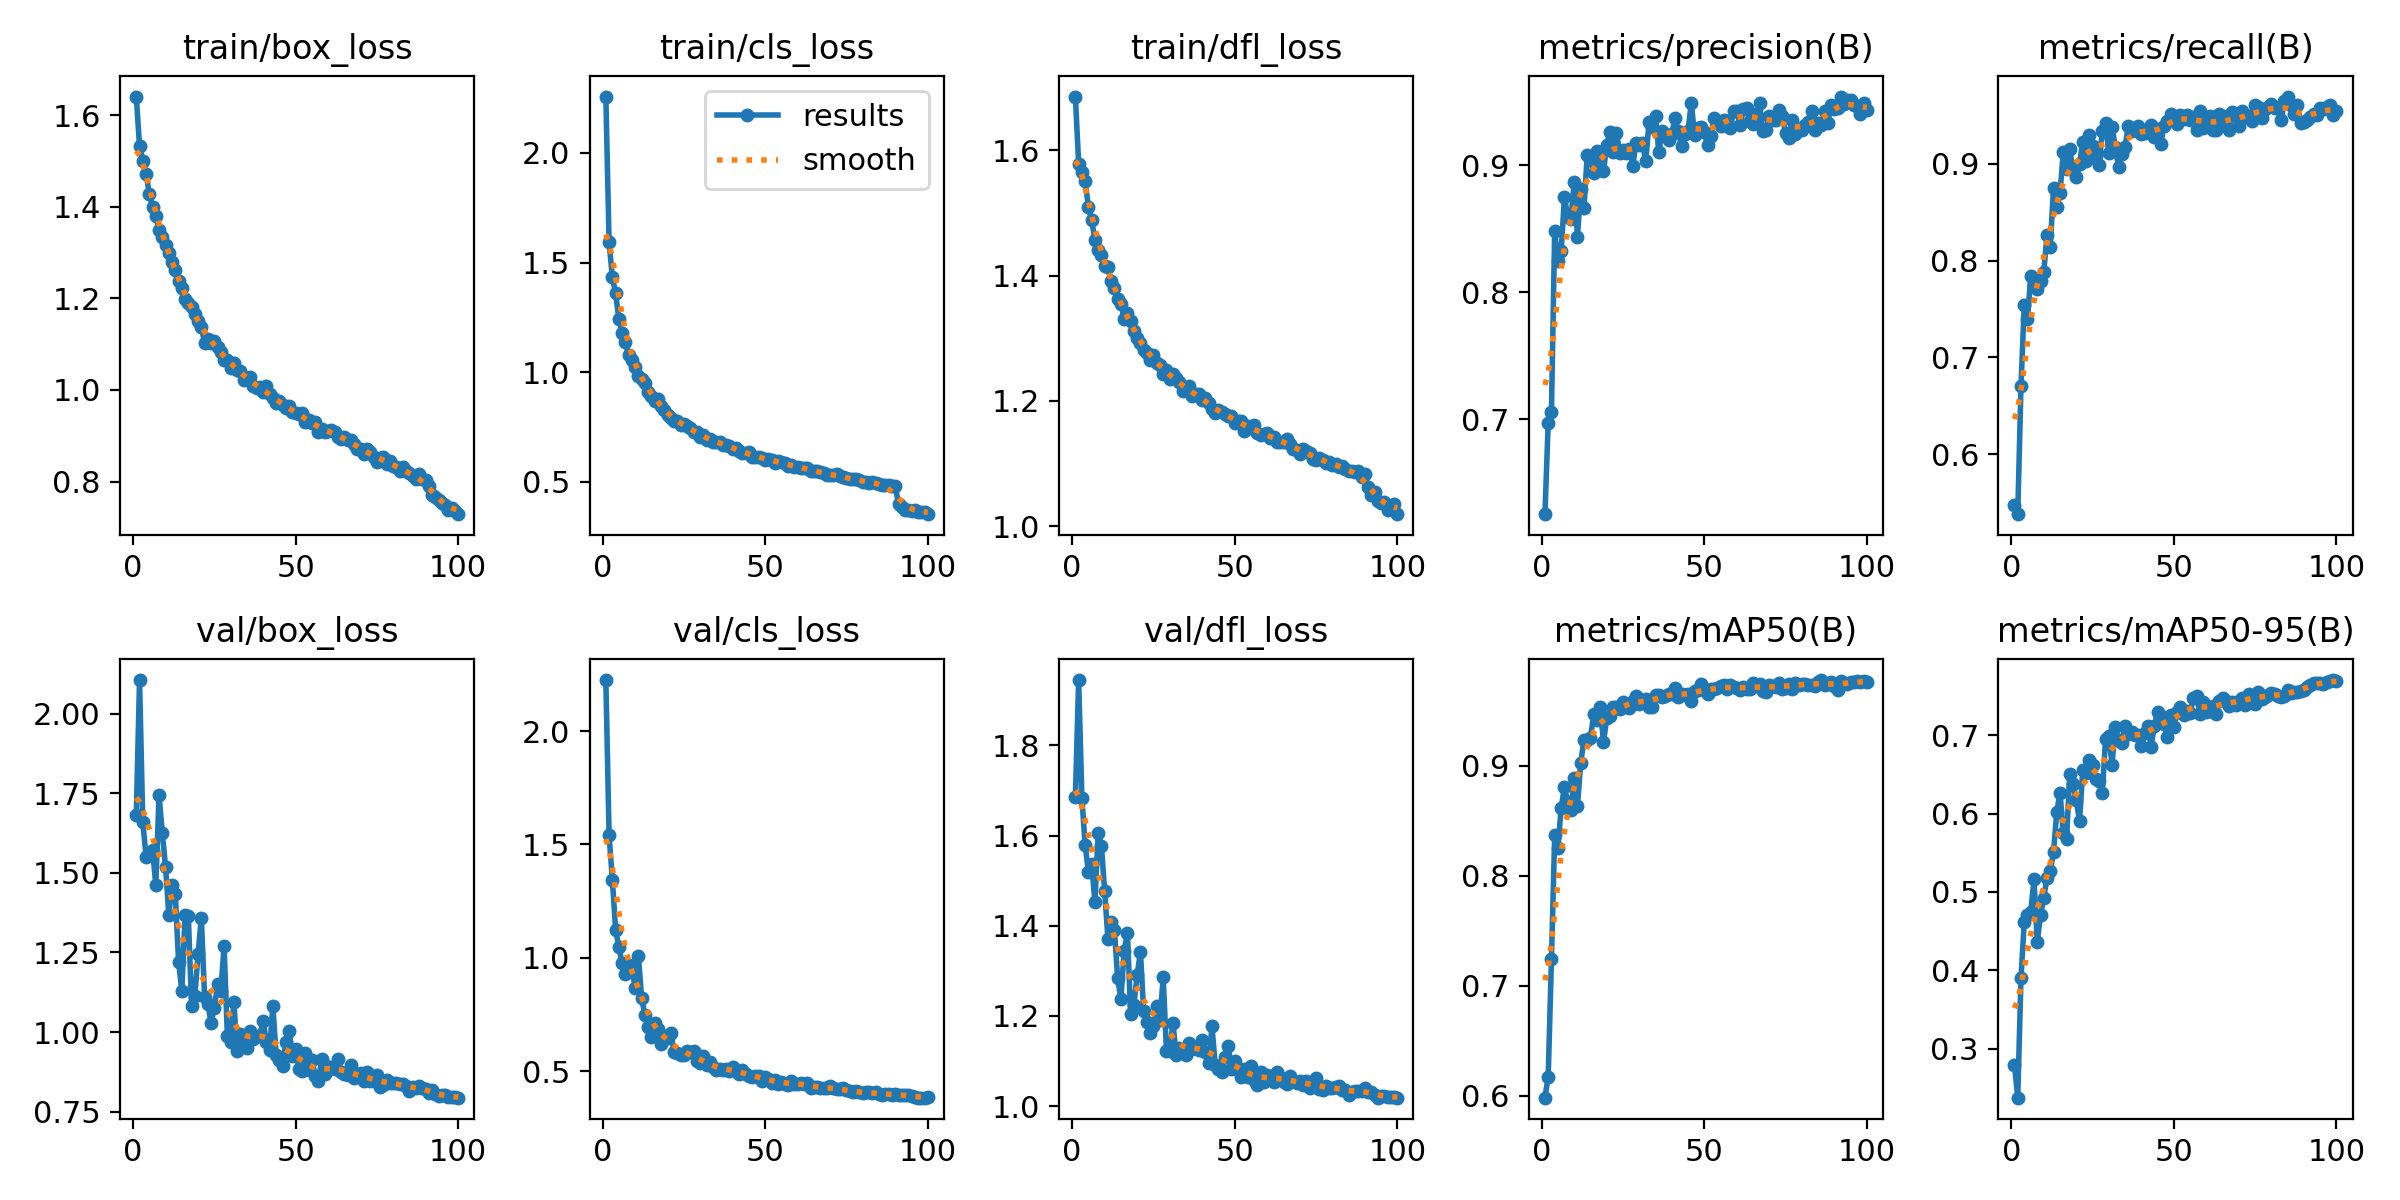

The table this chart was drawn from, first rows:
epoch, train/box_loss, train/cls_loss, train/dfl_loss, metrics/precision(B), metrics/recall(B), metrics/mAP50(B), metrics/mAP50-95(B), val/box_loss, val/cls_loss, val/dfl_loss, lr/pg0, lr/pg1, lr/pg2
1, 1.64, 2.257, 1.686, 0.6253, 0.5478, 0.5981, 0.279, 1.682, 2.225, 1.685, 0.0006638, 0.0006638, 0.0006638
2, 1.532, 1.592, 1.579, 0.6972, 0.538, 0.6171, 0.2373, 2.105, 1.541, 1.945, 0.001317, 0.001317, 0.001317
3, 1.5, 1.434, 1.566, 0.706, 0.6706, 0.7239, 0.3904, 1.659, 1.345, 1.684, 0.001958, 0.001958, 0.001958
4, 1.472, 1.359, 1.55, 0.8485, 0.7543, 0.8365, 0.4613, 1.551, 1.125, 1.579, 0.001941, 0.001941, 0.001941
5, 1.428, 1.244, 1.51, 0.8244, 0.74, 0.8252, 0.4701, 1.562, 1.048, 1.519, 0.001921, 0.001921, 0.001921
6, 1.399, 1.179, 1.488, 0.8324, 0.7837, 0.8618, 0.4744, 1.573, 0.9752, 1.538, 0.001901, 0.001901, 0.001901
7, 1.379, 1.137, 1.458, 0.8752, 0.775, 0.8806, 0.5159, 1.462, 0.9274, 1.453, 0.001881, 0.001881, 0.001881
8, 1.35, 1.076, 1.44, 0.8593, 0.7706, 0.8665, 0.4358, 1.744, 0.9692, 1.605, 0.001861, 0.001861, 0.001861
9, 1.334, 1.054, 1.433, 0.8578, 0.7793, 0.8595, 0.4709, 1.624, 0.9602, 1.577, 0.001842, 0.001842, 0.001842
10, 1.316, 1.022, 1.415, 0.8871, 0.788, 0.8885, 0.4928, 1.519, 0.8662, 1.477, 0.001822, 0.001822, 0.001822
11, 1.299, 0.9846, 1.413, 0.8436, 0.8267, 0.8633, 0.5183, 1.367, 1.01, 1.371, 0.001802, 0.001802, 0.001802
12, 1.28, 0.9689, 1.392, 0.8813, 0.8141, 0.9022, 0.5263, 1.462, 0.8247, 1.409, 0.001782, 0.001782, 0.001782
13, 1.261, 0.9487, 1.379, 0.8667, 0.875, 0.9235, 0.5507, 1.433, 0.7474, 1.39, 0.001762, 0.001762, 0.001762
14, 1.238, 0.9116, 1.362, 0.9078, 0.8554, 0.9233, 0.6019, 1.221, 0.6952, 1.283, 0.001743, 0.001743, 0.001743
15, 1.222, 0.8918, 1.355, 0.9053, 0.8696, 0.9254, 0.6269, 1.13, 0.6494, 1.237, 0.001723, 0.001723, 0.001723
16, 1.2, 0.8667, 1.331, 0.8935, 0.9121, 0.9465, 0.5753, 1.367, 0.7118, 1.345, 0.001703, 0.001703, 0.001703
17, 1.19, 0.8761, 1.34, 0.9114, 0.8946, 0.9413, 0.5671, 1.365, 0.6863, 1.385, 0.001683, 0.001683, 0.001683
18, 1.18, 0.844, 1.327, 0.8984, 0.9152, 0.9534, 0.6509, 1.081, 0.6201, 1.203, 0.001663, 0.001663, 0.001663
19, 1.165, 0.8277, 1.312, 0.8954, 0.8934, 0.9214, 0.6378, 1.114, 0.6567, 1.225, 0.001644, 0.001644, 0.001644
20, 1.149, 0.8055, 1.301, 0.9157, 0.886, 0.9429, 0.6169, 1.245, 0.647, 1.291, 0.001624, 0.001624, 0.001624
21, 1.138, 0.7917, 1.292, 0.9262, 0.9, 0.9454, 0.5908, 1.358, 0.669, 1.342, 0.001604, 0.001604, 0.001604
22, 1.103, 0.7751, 1.282, 0.9108, 0.9228, 0.9533, 0.6553, 1.111, 0.5864, 1.21, 0.001584, 0.001584, 0.001584
23, 1.11, 0.7768, 1.277, 0.9255, 0.9033, 0.9528, 0.6523, 1.088, 0.5811, 1.187, 0.001564, 0.001564, 0.001564
24, 1.103, 0.7574, 1.265, 0.9096, 0.9294, 0.9517, 0.6681, 1.03, 0.5715, 1.161, 0.001545, 0.001545, 0.001545
25, 1.107, 0.765, 1.272, 0.9119, 0.9185, 0.9581, 0.6615, 1.076, 0.5704, 1.177, 0.001525, 0.001525, 0.001525
26, 1.094, 0.7554, 1.261, 0.9096, 0.9076, 0.9545, 0.6443, 1.15, 0.5887, 1.223, 0.001505, 0.001505, 0.001505
27, 1.082, 0.7444, 1.257, 0.9131, 0.8989, 0.9524, 0.6418, 1.129, 0.5839, 1.19, 0.001485, 0.001485, 0.001485
28, 1.066, 0.7269, 1.243, 0.8995, 0.9338, 0.9588, 0.6264, 1.27, 0.5903, 1.286, 0.001465, 0.001465, 0.001465
29, 1.066, 0.7256, 1.249, 0.9177, 0.9424, 0.9631, 0.6953, 0.9889, 0.5435, 1.123, 0.001446, 0.001446, 0.001446
30, 1.048, 0.7065, 1.235, 0.9158, 0.9107, 0.9562, 0.6988, 0.9677, 0.5341, 1.122, 0.001426, 0.001426, 0.001426
31, 1.059, 0.7118, 1.243, 0.9172, 0.938, 0.9598, 0.6626, 1.095, 0.5649, 1.183, 0.001406, 0.001406, 0.001406
32, 1.044, 0.6885, 1.236, 0.9031, 0.9174, 0.9605, 0.7106, 0.9416, 0.5267, 1.114, 0.001386, 0.001386, 0.001386
33, 1.04, 0.6947, 1.23, 0.9337, 0.8967, 0.9535, 0.6937, 0.9947, 0.5389, 1.129, 0.001366, 0.001366, 0.001366
34, 1.023, 0.6828, 1.216, 0.93, 0.9102, 0.9533, 0.6901, 0.9685, 0.5185, 1.123, 0.001347, 0.001347, 0.001347
35, 1.027, 0.6796, 1.217, 0.9388, 0.9178, 0.9645, 0.7124, 0.9486, 0.5066, 1.112, 0.001327, 0.001327, 0.001327
36, 1.028, 0.6811, 1.224, 0.9104, 0.9392, 0.9642, 0.7019, 1.003, 0.5087, 1.14, 0.001307, 0.001307, 0.001307
37, 1.009, 0.669, 1.208, 0.9267, 0.9342, 0.9619, 0.7038, 0.9778, 0.5072, 1.126, 0.001287, 0.001287, 0.001287
38, 1.004, 0.669, 1.212, 0.925, 0.9348, 0.9628, 0.7003, 0.9889, 0.5117, 1.131, 0.001267, 0.001267, 0.001267
39, 1.007, 0.6645, 1.211, 0.9201, 0.939, 0.9653, 0.7, 0.9885, 0.5026, 1.125, 0.001248, 0.001248, 0.001248
40, 0.9966, 0.6511, 1.201, 0.9249, 0.9304, 0.9646, 0.6857, 1.036, 0.5182, 1.146, 0.001228, 0.001228, 0.001228
41, 1.01, 0.6533, 1.204, 0.9372, 0.9315, 0.9702, 0.7033, 0.9693, 0.5005, 1.12, 0.001208, 0.001208, 0.001208
42, 0.9905, 0.6403, 1.196, 0.9267, 0.9347, 0.9619, 0.7124, 0.9432, 0.4894, 1.095, 0.001188, 0.001188, 0.001188
43, 0.9815, 0.6301, 1.187, 0.9151, 0.9402, 0.965, 0.6853, 1.082, 0.5054, 1.176, 0.001168, 0.001168, 0.001168
44, 0.972, 0.631, 1.181, 0.9249, 0.9272, 0.9641, 0.7118, 0.9289, 0.4888, 1.092, 0.001149, 0.001149, 0.001149
45, 0.9769, 0.6358, 1.185, 0.9271, 0.9359, 0.9654, 0.7292, 0.913, 0.4777, 1.082, 0.001129, 0.001129, 0.001129
46, 0.9683, 0.6135, 1.182, 0.9489, 0.9206, 0.9589, 0.724, 0.8926, 0.4747, 1.076, 0.001109, 0.001109, 0.001109
47, 0.9616, 0.6146, 1.178, 0.9241, 0.9395, 0.9674, 0.7148, 0.9697, 0.4793, 1.109, 0.001089, 0.001089, 0.001089
48, 0.9644, 0.6137, 1.176, 0.9294, 0.9442, 0.969, 0.6977, 1.002, 0.4807, 1.133, 0.001069, 0.001069, 0.001069
49, 0.9529, 0.609, 1.176, 0.9305, 0.9511, 0.9737, 0.7264, 0.9241, 0.4587, 1.082, 0.00105, 0.00105, 0.00105
50, 0.9498, 0.6007, 1.165, 0.9258, 0.9497, 0.9685, 0.7102, 0.9472, 0.473, 1.1, 0.00103, 0.00103, 0.00103
51, 0.9472, 0.6045, 1.169, 0.9163, 0.9413, 0.9647, 0.7297, 0.8849, 0.4664, 1.08, 0.00101, 0.00101, 0.00101
52, 0.9501, 0.5982, 1.168, 0.923, 0.95, 0.9694, 0.7363, 0.8772, 0.4495, 1.064, 0.0009902, 0.0009902, 0.0009902
53, 0.9301, 0.5876, 1.152, 0.9374, 0.9467, 0.9694, 0.7261, 0.9344, 0.4633, 1.083, 0.0009704, 0.0009704, 0.0009704
54, 0.9351, 0.5935, 1.161, 0.9346, 0.95, 0.9703, 0.7311, 0.8811, 0.4442, 1.065, 0.0009506, 0.0009506, 0.0009506
55, 0.9269, 0.5915, 1.157, 0.9311, 0.9456, 0.9727, 0.7283, 0.9135, 0.4521, 1.088, 0.0009308, 0.0009308, 0.0009308
56, 0.9306, 0.5867, 1.161, 0.9356, 0.9479, 0.9728, 0.7473, 0.8629, 0.4425, 1.058, 0.000911, 0.000911, 0.000911
57, 0.9081, 0.5711, 1.148, 0.9348, 0.9348, 0.9692, 0.7504, 0.8451, 0.4376, 1.046, 0.0008912, 0.0008912, 0.0008912
58, 0.9156, 0.5756, 1.146, 0.9291, 0.9544, 0.9729, 0.7272, 0.9144, 0.4554, 1.075, 0.0008714, 0.0008714, 0.0008714
59, 0.9074, 0.5664, 1.148, 0.9431, 0.9366, 0.9712, 0.742, 0.8678, 0.4414, 1.054, 0.0008516, 0.0008516, 0.0008516
60, 0.9101, 0.5682, 1.149, 0.9426, 0.9461, 0.9704, 0.7301, 0.8915, 0.4447, 1.069, 0.0008318, 0.0008318, 0.0008318
... 40 more rows
